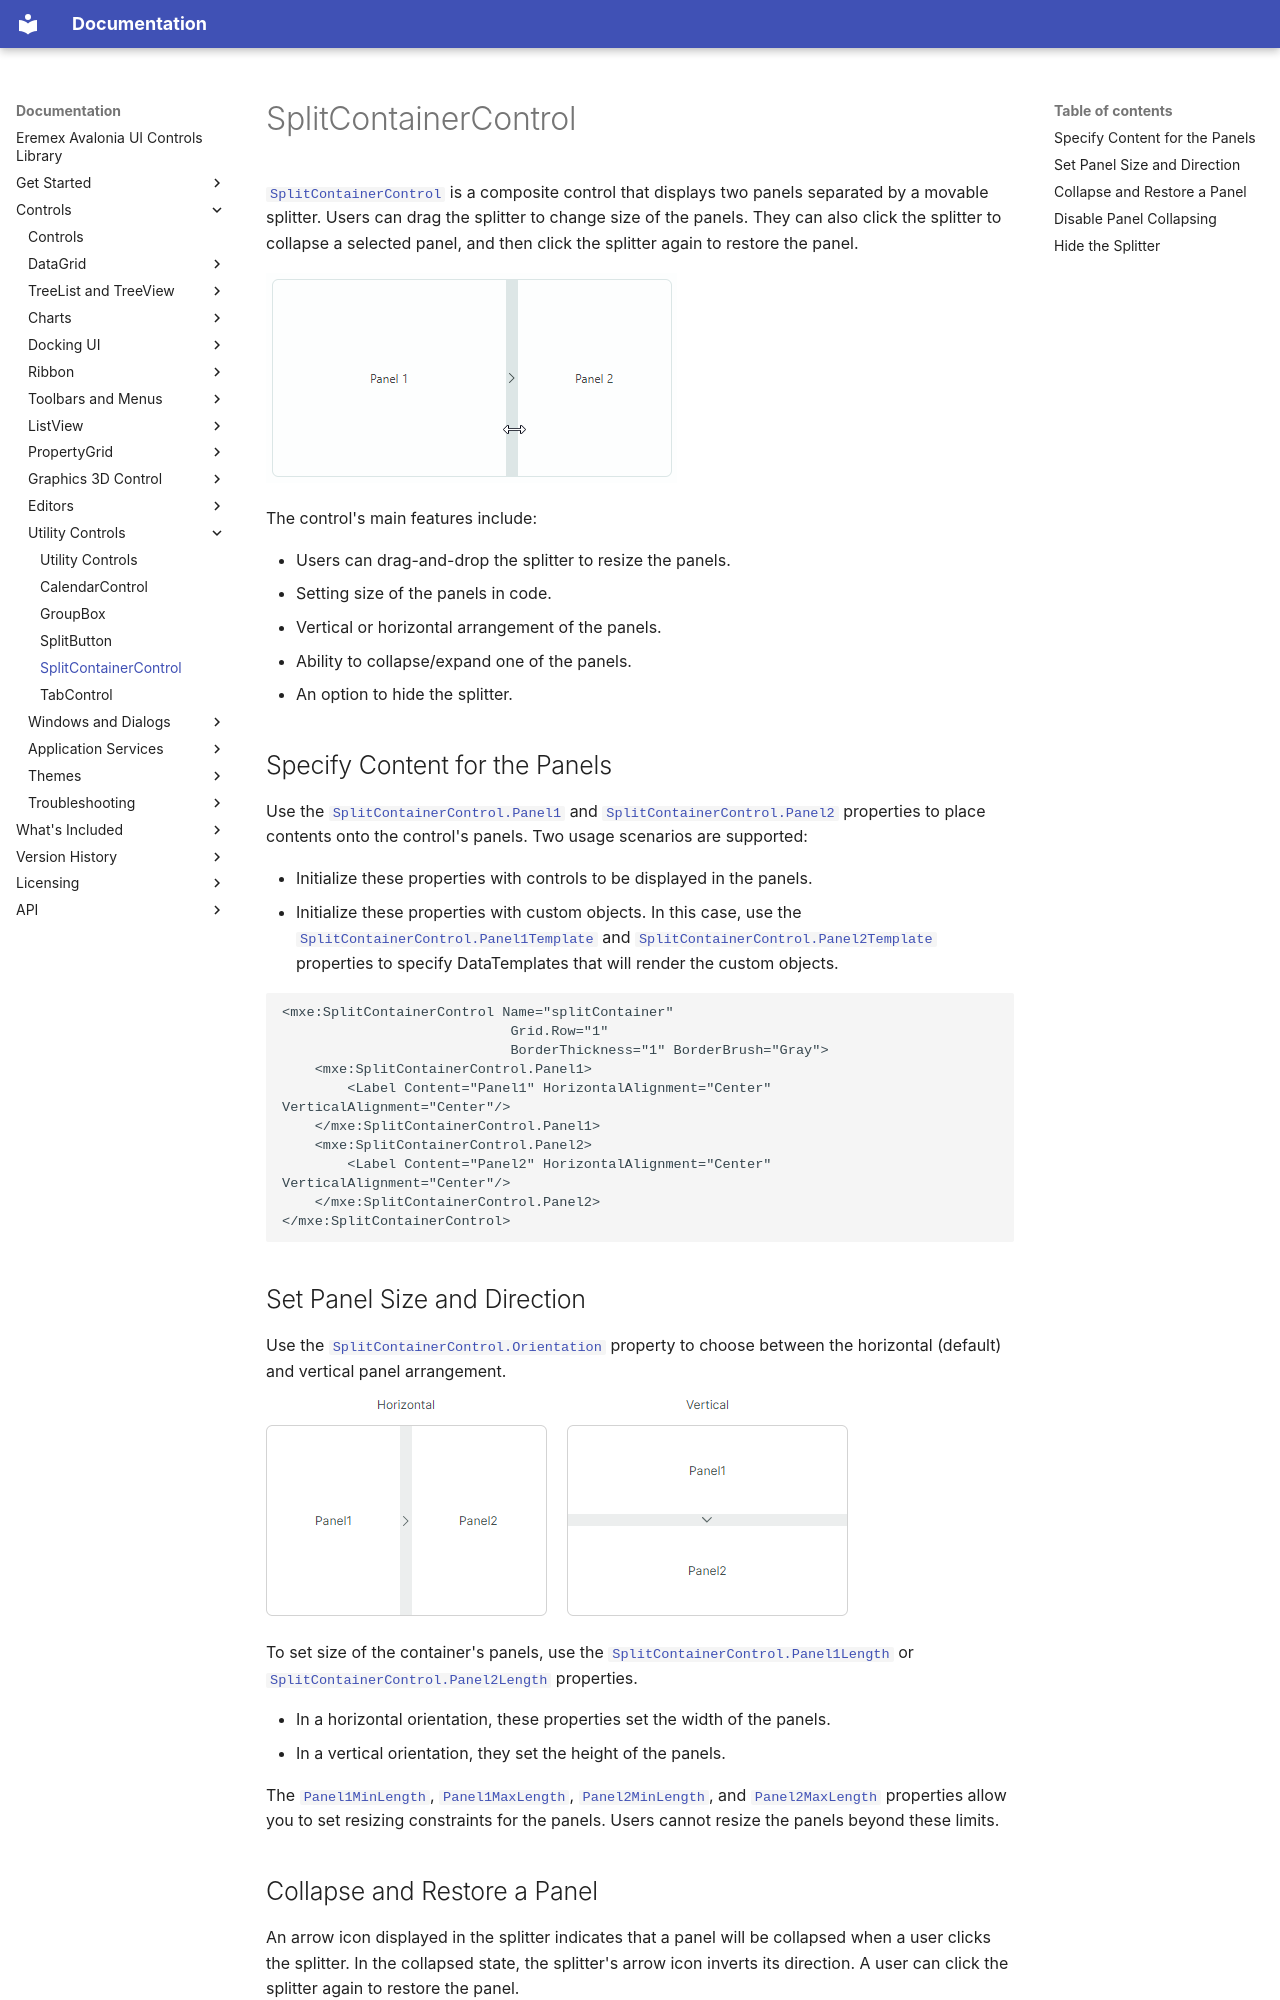

repository: Eremex/controls-doc · page: controls/utility-controls/splitcontainercontrol/index.html · generator: mkdocs

---
title: SplitContainerControl
order: 1400
seealso: []
---

# SplitContainerControl

[`SplitContainerControl`](../../API/Eremex.AvaloniaUI.Controls.Editors/SplitContainerControl.md) is a composite control that displays two panels separated by a movable splitter. Users can drag the splitter to change size of the panels. They can also click the splitter to collapse a selected panel, and then click the splitter again to restore the panel.

![SplitContainerControl](../../images/SplitContainerControl.png)

The control's main features include:

- Users can drag-and-drop the splitter to resize the panels.
- Setting size of the panels in code.
- Vertical or horizontal arrangement of the panels.
- Ability to collapse/expand one of the panels.
- An option to hide the splitter.

## Specify Content for the Panels

Use the [`SplitContainerControl.Panel1`](../../API/Eremex.AvaloniaUI.Controls.Editors/SplitContainerControl/Panel1.md) and [`SplitContainerControl.Panel2`](../../API/Eremex.AvaloniaUI.Controls.Editors/SplitContainerControl/Panel2.md) properties to place contents onto the control's panels. Two usage scenarios are supported:

- Initialize these properties with controls to be displayed in the panels. 
- Initialize these properties with custom objects. In this case, use the [`SplitContainerControl.Panel1Template`](../../API/Eremex.AvaloniaUI.Controls.Editors/SplitContainerControl/Panel1Template.md) and [`SplitContainerControl.Panel2Template`](../../API/Eremex.AvaloniaUI.Controls.Editors/SplitContainerControl/Panel2Template.md) properties to specify DataTemplates that will render the custom objects.

``` xml
<mxe:SplitContainerControl Name="splitContainer"
                            Grid.Row="1"
                            BorderThickness="1" BorderBrush="Gray">
    <mxe:SplitContainerControl.Panel1>
        <Label Content="Panel1" HorizontalAlignment="Center" VerticalAlignment="Center"/>
    </mxe:SplitContainerControl.Panel1>
    <mxe:SplitContainerControl.Panel2>
        <Label Content="Panel2" HorizontalAlignment="Center" VerticalAlignment="Center"/>
    </mxe:SplitContainerControl.Panel2>
</mxe:SplitContainerControl>
```

## Set Panel Size and Direction

Use the [`SplitContainerControl.Orientation`](../../API/Eremex.AvaloniaUI.Controls.Editors/SplitContainerControl/Orientation.md) property to choose between the horizontal (default) and vertical panel arrangement.

![splitcontainercontrol-orientation](../../images/splitcontainercontrol-orientation.png)

To set size of the container's panels, use the [`SplitContainerControl.Panel1Length`](../../API/Eremex.AvaloniaUI.Controls.Editors/SplitContainerControl/Panel1Length.md) or [`SplitContainerControl.Panel2Length`](../../API/Eremex.AvaloniaUI.Controls.Editors/SplitContainerControl/Panel2Length.md) properties.

- In a horizontal orientation, these properties set the width of the panels.
- In a vertical orientation, they set the height of the panels.

The [`Panel1MinLength`](../../API/Eremex.AvaloniaUI.Controls.Editors/SplitContainerControl/Panel1MinLength.md), [`Panel1MaxLength`](../../API/Eremex.AvaloniaUI.Controls.Editors/SplitContainerControl/Panel1MaxLength.md), [`Panel2MinLength`](../../API/Eremex.AvaloniaUI.Controls.Editors/SplitContainerControl/Panel2MinLength.md), and [`Panel2MaxLength`](../../API/Eremex.AvaloniaUI.Controls.Editors/SplitContainerControl/Panel2MaxLength.md) properties allow you to set resizing constraints for the panels.  Users cannot resize the panels beyond these limits.
